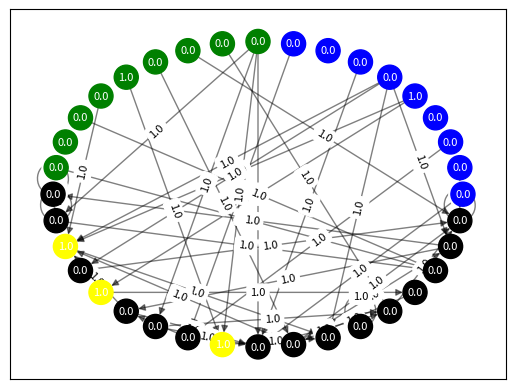
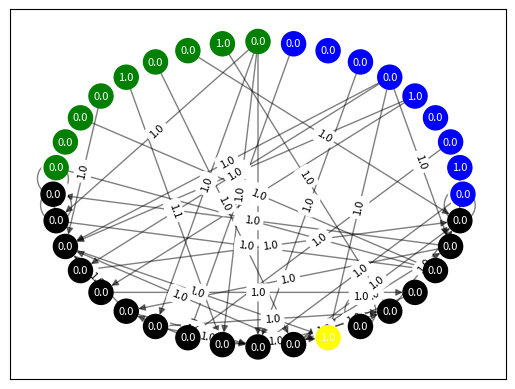
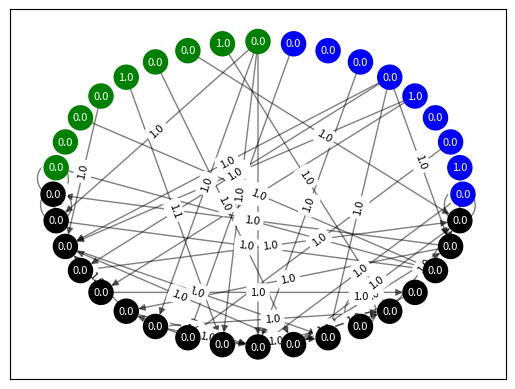
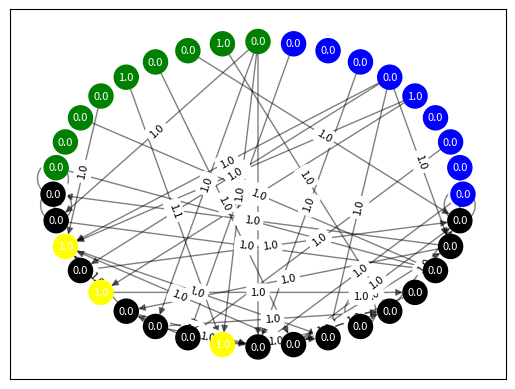
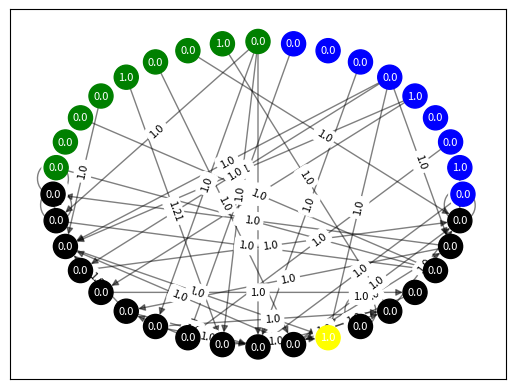
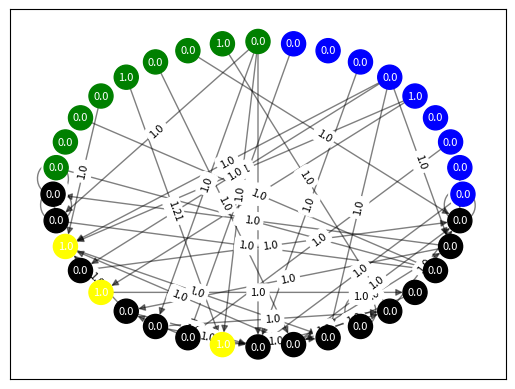
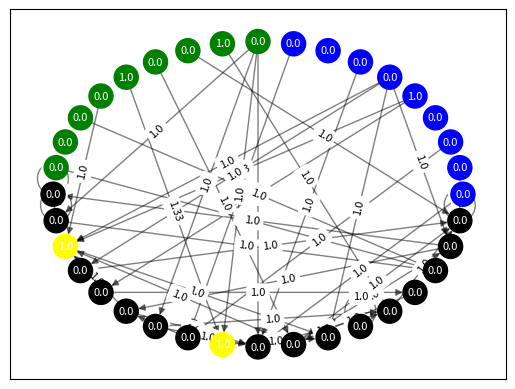
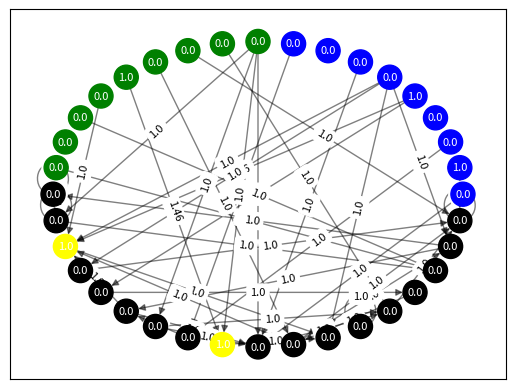
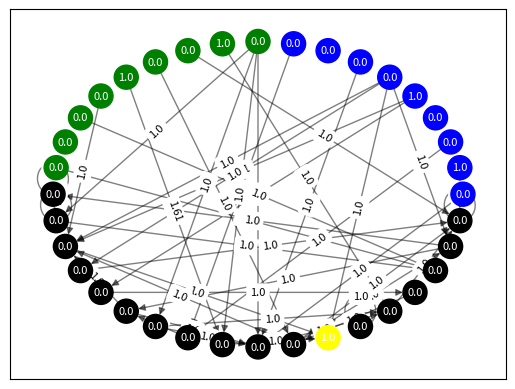
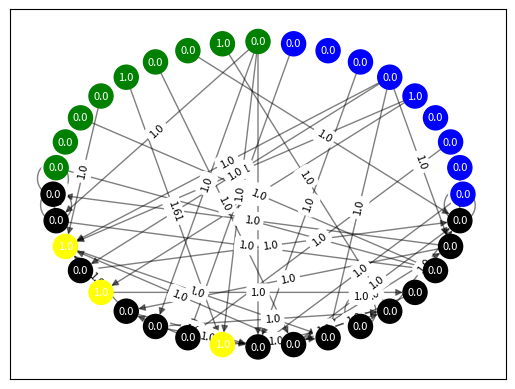

Reproduce these figures in Python, in order.
import numpy as np
import networkx as nx
import matplotlib.pyplot as plt

import warnings
warnings.filterwarnings("ignore")

np.random.seed(70)


d, k, p, B = 3, 3, 5e-2, 0.1 #100, 100, 1e-2, 0.1

def set_input(bit, d):
    """set a pattern for an input bit"""
    arr = np.zeros((d,d))
    if bit == 0:
        arr[3*d//8:5*d//8,3*d//8] = 1.
        arr[3*d//8:5*d//8,5*d//8] = 1.
        arr[3*d//8,3*d//8:5*d//8] = 1.
        arr[5*d//8,3*d//8:5*d//8] = 1.
        arr[5*d//8, 5*d//8] = 1.
    if bit == 1:
        arr[d//8:7*d//8,d//2] = 1.
        arr[7*d//8,3*d//8:5*d//8] = 1.
    return arr.ravel()

def train_cap(arr, k, desired_op):
    """
    perform the cap operation in the output assembly:
    first half of neurons in the output assembly correspond to zero
    and the second half correspond to one
    """
    n = arr.shape[0]
    if len(np.where(arr !=0)[0]) > k:
        indices = np.argsort(arr)
        arr[indices[:-k]]=0

    arr[np.where(arr != 0.)[0]] = 1.0
    if desired_op==0:
        arr[n//2:] = 0.
    else:
        arr[:n//2] = 0.
    return arr

def train_operation(W_o1, W_o2, W_oo, num_timesteps=10, k=100):
    """
    main training function
    """
    y_tm1 = np.zeros(W_oo.shape[0])
    d = int(np.sqrt(W_o1.shape[1]))

    for t in range(num_timesteps):
        # draw binary inputs and set output
        # with slightly higher probability of selecting a 1 over a 0
        #   b/c otherwise, for the AND operation, the output is going to be 0 more often than not
        b1, b2 = np.random.binomial(1, 0.7), np.random.binomial(1, 0.7)
        desired_op = b1&b2
        ip1, ip2 = set_input(b1,d), set_input(b2,d)

        # one step of firing impulses
        y_t = W_o1.dot(ip1) + W_o2.dot(ip2) + W_oo.dot(y_tm1)
        y_t = train_cap(y_t, k, desired_op)
        y_tm1 = np.copy(y_t)

        # for lots of projects
        # for i in range(0,1): 
        #     y_t = W_o1.dot(ip1) + W_oo.dot(y_tm1)
        #     y_t = train_cap(y_t, k, desired_op)
        #     y_tm1 = np.copy(y_t)

        print(b1, b2, desired_op)
        draw_graph(ip1, ip2, W_o1, W_o2, W_oo, y_t)

        # plasticity modifications
        for i in np.where(y_t!=0)[0]:
            for j in np.where(ip1!=0)[0]:
                W_o1[i,j] *= 1.+B

        for i in np.where(y_t!=0)[0]:
            for j in np.where(ip2!=0)[0]:
                W_o2[i,j] *= 1.+B

        for i in np.where(y_t!=0)[0]:
            for j in np.where(y_tm1!=0)[0]:
                W_oo[i,j] *= 1.+B


    return W_o1, W_o2, W_oo

def compute_output(ip1, ip2, W_o1, W_o2, W_oo, num_timesteps=1, k=100):
    """
    compute the output given two binary inputs
    """
    y_tm1 = np.zeros(W_oo.shape[0])

    for t in range(num_timesteps):
        y_t = W_o1.dot(ip1) + W_o2.dot(ip2) + W_oo.dot(y_tm1)
        if len(np.where(y_t !=0)[0]) > k:
            indices = np.argsort(y_t)
            y_t[indices[:-k]]=0

        y_t[np.where(y_t != 0.)[0]] = 1.0
        y_tm1 = np.copy(y_t)

    return y_t

def draw_graph(ip1, ip2, W_o1, W_o2, W_oo, y):
    """
    ip1 are the input neuron values for input 1
    ip2 are the input neuron values for input 2
    y is the neuron values for the output (before the input has been processed)

    (There are no recurrent weights in the input)
    W_o1 are the weights for edges connecting input1 to output
    W_o2 are the weights for edges connecting input2 to output
    W_oo are the recurrent weights in the output
    """
    # print(np.reshape(ip1, (10,10)))
    # print(np.reshape(ip2, (10,10)))

    # create adjacency matrix for edges 
    n = 4*d*d
    adj = np.zeros(shape=(n,n))
    adj[0:d*d,      int(n/2):n]  = W_o1.T
    adj[d*d:2*d*d,  int(n/2):n]  = W_o2.T
    adj[2*d*d:4*d*d, int(n/2):n] = W_oo.T

    # turn into nx graph
    graph = nx.convert_matrix.from_numpy_array(adj, create_using=nx.DiGraph)

    # create the labels of node values
    labels_list = np.concatenate((ip1, ip2, y))
    labels = {}
    nodes = graph.nodes()
    i=0
    for node in graph.nodes(): 
        labels[node] = labels_list[i]; i+=1   

    # color the inputs and outputs different colors
    color_map = []
    for node in range(n):
        if node < d*d: color_map.append('blue')
        elif node < 2*d*d: color_map.append('green')
        else: 
            if labels[node]==1:
                color_map.append('yellow') # output neuron that is activated
            else:
                color_map.append('black') # output neuron that is dead


    # get edge labels
    edge_labels = nx.get_edge_attributes(graph,'weight')
    for edge, label in edge_labels.items():
        edge_labels[edge] = round(label, 2)

    # draw graph
    pos = nx.circular_layout(graph)

    nx.draw_networkx_nodes(graph, pos, node_color=color_map, alpha=1) 
    nx.draw_networkx_labels(graph, pos, labels, font_color="white", font_size=8)

    nx.draw_networkx_edges(graph, pos, width=1.0, alpha=0.5)#, connectionstyle='arc3,rad=0.2')
    nx.draw_networkx_edge_labels(graph, pos, edge_labels=edge_labels, font_size=8)

    plt.show()




W_o1 = np.random.binomial(1,p,size=(2*d*d,d*d)).astype("float64")
W_o2 = np.random.binomial(1,p,size=(2*d*d,d*d)).astype("float64")
W_oo = np.random.binomial(1,p,size=(2*d*d,2*d*d)).astype("float64")

W_o1, W_o2, W_oo = train_operation(W_o1, W_o2, W_oo, k=k)


"""
Operation:
	The AND operation

Inputs:
	There are 2 input areas of 100 (dxd) neurons each, 

Outputs:
	There is an output area of 200 (2xdxd) neurons. 
		The left 100 neurons correspond to an output of zero 
		and the right 100 neurons correspond to an output of one.
	The output area is restricted to 10 neurons firing total in the left and right sections.
"""
# op = compute_output(set_input(0,d), set_input(0,d), W_o1, W_o2, W_oo, k=k)
# print("when input is (0,0): ", sum(op[:d*d]), sum(op[d*d:]))

# op = compute_output(set_input(1,d), set_input(0,d), W_o1, W_o2, W_oo, k=k)
# print("when input is (1,0): ", sum(op[:d*d]), sum(op[d*d:]))

# op = compute_output(set_input(0,d), set_input(1,d), W_o1, W_o2, W_oo, k=k)
# print("when input is (0,1): ", sum(op[:d*d]), sum(op[d*d:]))

# op = compute_output(set_input(1,d), set_input(1,d), W_o1, W_o2, W_oo, k=k)
# print("when input is (1,1): ", sum(op[:d*d]), sum(op[d*d:]))
